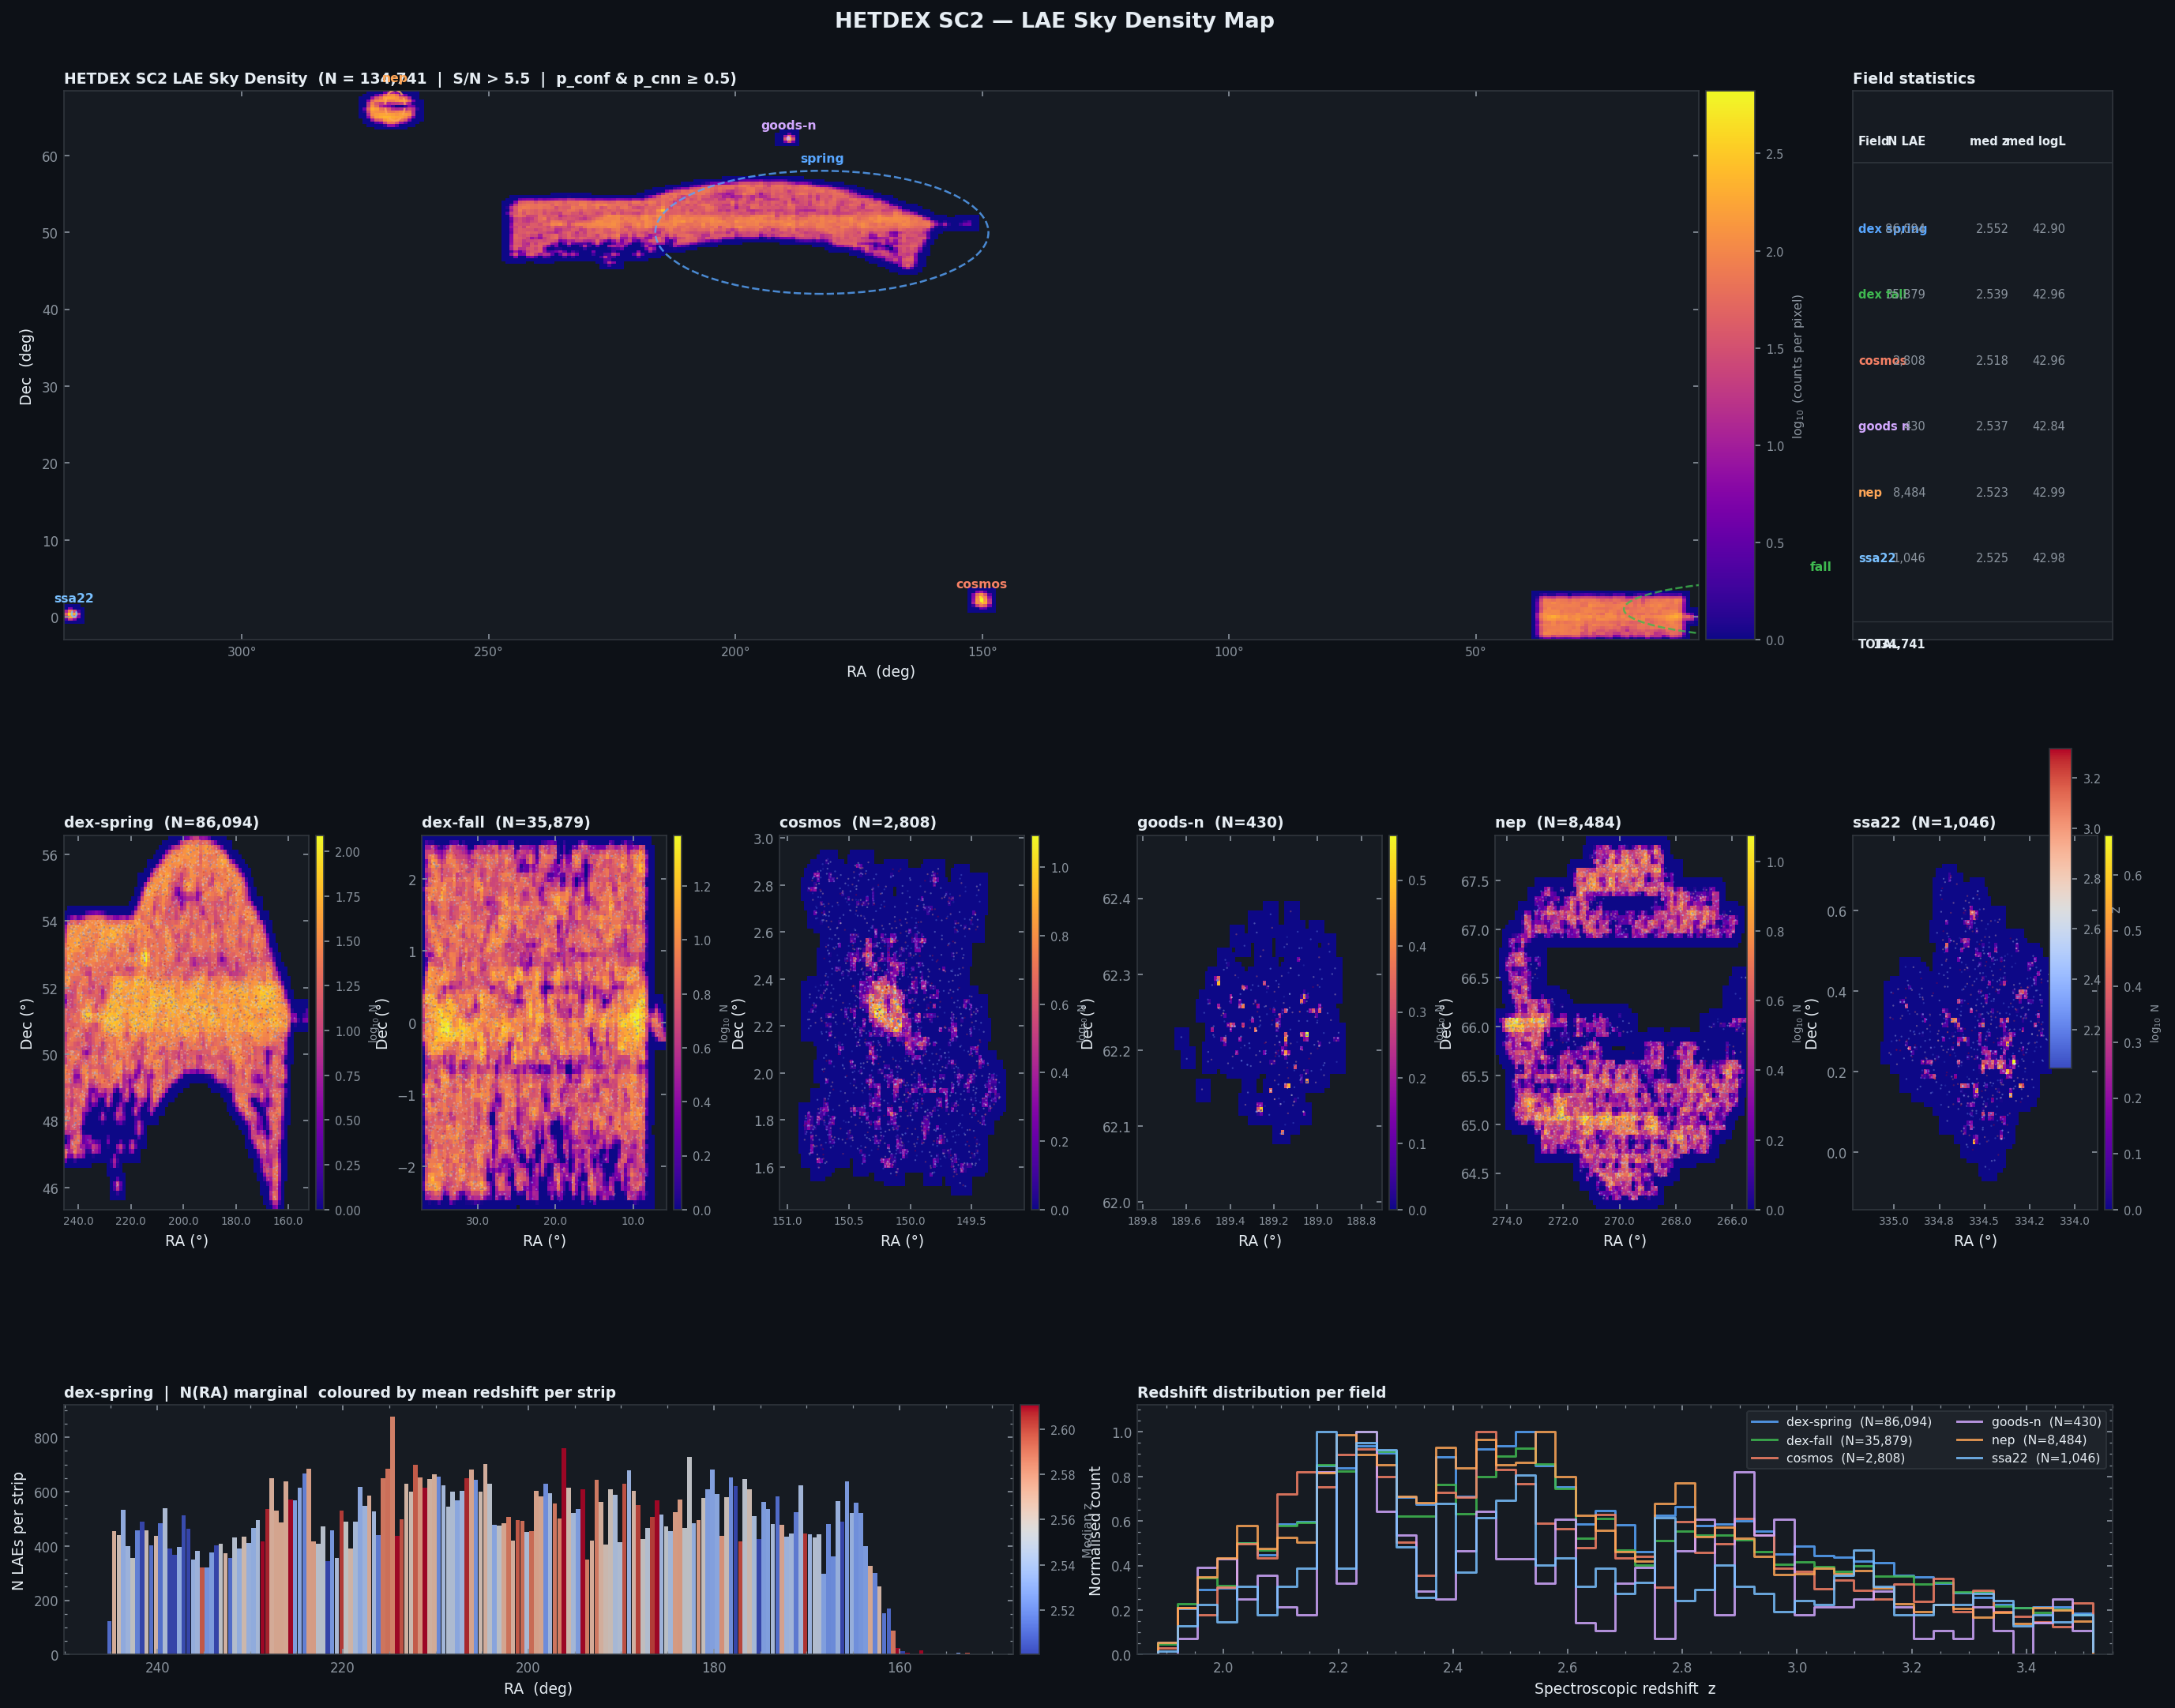

Write Python code to recreate this figure.
"""
hetdex_lae_skymap.py
====================
Sky density map of HETDEX SC2 LAE sources using matplotlib and astropy.
Plots RA/DEC in all survey fields with 2D histograms, per-field zoom panels,
and a redshift-coloured scatter overlay for the compact fields.

HETDEX survey fields
---------------------
  dex-spring   Primary spring field   RA ~130–235°, Dec ~42–58°   (~360 deg²)
  dex-fall     Primary fall field     RA ~320–40°,  Dec ~-2–4°    (~150 deg²)
  cosmos       COSMOS deep field      RA ~150°,     Dec ~+2°       (~3 deg²)
  goods-n      GOODS-N deep field     RA ~189°,     Dec ~+62°      (~0.05 deg²)
  nep          North Ecliptic Pole    RA ~266–272°, Dec ~65–68°    (~9 deg²)
  ssa22        SSA22 proto-cluster    RA ~334°,     Dec ~+0°       (~1 deg²)

Strategy
--------
1. Full-survey panel: 2D histogram of all LAEs in equatorial coordinates,
   RA plotted right-to-left (astronomical convention), coloured by log10
   source density, with per-field ellipse annotations.
2. Six per-field zoom panels: individual 2D histograms at native field
   resolution, with logL_lya colour scatter overlay.
3. Redshift evolution stripe: N(RA) marginal histogram for dex-spring,
   the largest field, coloured by mean redshift per RA slice.
4. Summary statistics panel: source count, sky area, and surface density
   per field.

Column names used (from SC2 source observation table, hetdex_sc2_v1.5.fits)
  RA, DEC, source_type, field, z_hetdex, logL_lya, sn, p_conf, p_cnn

Requirements
------------
  pip install astropy numpy matplotlib scipy

Data
----
  hetdex_sc2_v1.5.fits
  https://web.corral.tacc.utexas.edu/hetdex/HETDEX/pdr/pdr1/hetdex_source_catalog_2/
"""

# =============================================================================
# CELL 1 — CONFIGURATION
# =============================================================================

CATALOG_PATH = "hetdex_sc2_v1.5.fits"
SAVE_PATH    = "hetdex_lae_skymap.png"

# Quality cuts
MIN_SN     = 5.5
MIN_P_CONF = 0.5
MIN_P_CNN  = 0.5
BAD        = -999.0

# Histogram resolution per panel
FULL_BINS_RA  = 400    # full-survey panorama
FULL_BINS_DEC = 200
FIELD_BINS    = 80     # per-field zoom panels

# Known survey field footprints (ra_min, ra_max, dec_min, dec_max)
# Used for annotations — not for filtering (field column handles that)
FIELD_BOXES = {
    "dex-spring": (130.0, 235.0,  42.0,  58.0),
    "dex-fall"  : (320.0,  40.0,  -3.0,   5.0),   # wraps RA=0
    "cosmos"    : (149.5, 150.7,   1.7,   2.7),
    "goods-n"   : (188.9, 189.7,  62.0,  62.4),
    "nep"       : (264.0, 274.0,  64.5,  68.5),
    "ssa22"     : (333.5, 334.5,   0.0,   0.8),
}

FIELD_COLORS = {
    "dex-spring": "#58a6ff",
    "dex-fall"  : "#3fb950",
    "cosmos"    : "#f78166",
    "goods-n"   : "#d2a8ff",
    "nep"       : "#ffa657",
    "ssa22"     : "#79c0ff",
}

# =============================================================================
# CELL 2 — IMPORTS
# =============================================================================

import warnings
warnings.filterwarnings("ignore")

import numpy as np
import matplotlib
import matplotlib.pyplot as plt
import matplotlib.gridspec as gridspec
import matplotlib.colors as mcolors
import matplotlib.patches as mpatches
from matplotlib.ticker  import AutoMinorLocator, MultipleLocator
from mpl_toolkits.axes_grid1 import make_axes_locatable
from scipy.ndimage import gaussian_filter

from astropy.io    import fits
from astropy.table import Table
from astropy.coordinates import SkyCoord
import astropy.units as u

try:
    from IPython import get_ipython
    _ip = get_ipython()
    if _ip is not None:
        _ip.run_line_magic("matplotlib", "inline")
        matplotlib.rcParams["figure.dpi"] = 120
except Exception:
    pass

print("Imports OK.")

# =============================================================================
# CELL 3 — SYNTHETIC DATA GENERATOR
# =============================================================================

def make_synthetic_sc2(n=200_000, seed=42):
    """
    Realistic synthetic SC2 catalog mirroring the real survey footprint,
    class proportions, and redshift distributions.
    """
    rng = np.random.default_rng(seed)

    # Field populations (approximate real fractions)
    fields_cfg = [
        ("dex-spring", 0.50, 160, 50.0, 25,  3.0, (2.0, 3.4)),
        ("dex-fall",   0.33, 355,  0.5, 20,  3.5, (2.0, 3.4)),
        ("cosmos",     0.10, 150.1, 2.2, 0.6,0.5, (1.9, 3.5)),
        ("goods-n",    0.04, 189.3,62.2, 0.4,0.3, (1.9, 3.5)),
        ("nep",        0.02, 269.0,66.5, 2.0,1.5, (2.0, 3.2)),
        ("ssa22",      0.01, 334.0, 0.4, 0.4,0.4, (2.0, 3.0)),
    ]

    ra_all   = []
    dec_all  = []
    fld_all  = []
    z_all    = []
    sn_all   = []
    logL_all = []
    pc_all   = []
    pn_all   = []

    for fname, frac, ra_c, dec_c, ra_s, dec_s, z_range in fields_cfg:
        n_f   = int(n * frac)
        ra_f  = (rng.normal(ra_c, ra_s, n_f)) % 360
        dec_f = rng.normal(dec_c, dec_s, n_f)
        z_f   = rng.uniform(*z_range, n_f)
        sn_f  = np.abs(rng.lognormal(2.0, 0.5, n_f))
        logL_f= rng.uniform(42.0, 44.2, n_f)
        pc_f  = np.clip(rng.beta(4, 1.5, n_f), 0, 1)
        pn_f  = np.clip(rng.beta(3.5, 1.3, n_f), 0, 1)

        ra_all.extend(ra_f);   dec_all.extend(dec_f)
        fld_all.extend([fname]*n_f)
        z_all.extend(z_f);     sn_all.extend(sn_f)
        logL_all.extend(logL_f); pc_all.extend(pc_f)
        pn_all.extend(pn_f)

    tab = Table({
        "RA"          : np.array(ra_all,   dtype=np.float32),
        "DEC"         : np.array(dec_all,  dtype=np.float32),
        "source_type" : np.array(["lae"] * len(ra_all)),
        "field"       : np.array(fld_all),
        "z_hetdex"    : np.array(z_all,    dtype=np.float32),
        "logL_lya"    : np.array(logL_all, dtype=np.float32),
        "sn"          : np.array(sn_all,   dtype=np.float32),
        "p_conf"      : np.array(pc_all,   dtype=np.float32),
        "p_cnn"       : np.array(pn_all,   dtype=np.float32),
    })
    print(f"  Synthetic: {len(tab):,} sources across "
          f"{len(set(fld_all))} fields")
    return tab


# =============================================================================
# CELL 4 — LOAD CATALOG
# =============================================================================

def getcol(tab, *cands):
    lc = {c.lower(): c for c in tab.colnames}
    for c in cands:
        if c.lower() in lc:
            return lc[c.lower()]
    raise KeyError(f"None of {cands} found. "
                   f"Available: {list(tab.colnames)[:20]}")

print("Loading catalog ...")
try:
    hdul = fits.open(CATALOG_PATH, memmap=True)
    tab  = Table(hdul[1].data)
    hdul.close()
    tab.rename_columns(tab.colnames,
                       [c.lower() for c in tab.colnames])
    print(f"  Loaded {len(tab):,} rows, {len(tab.colnames)} columns")
    SYNTHETIC = False
except FileNotFoundError:
    print(f"  '{CATALOG_PATH}' not found — using synthetic data.")
    tab       = make_synthetic_sc2()
    SYNTHETIC = True
    tab.rename_columns(tab.colnames,
                       [c.lower() for c in tab.colnames])

# Resolve column names
RA_COL    = getcol(tab, "ra")
DEC_COL   = getcol(tab, "dec")
STYPE_COL = getcol(tab, "source_type")
FIELD_COL = getcol(tab, "field")
Z_COL     = getcol(tab, "z_hetdex")
LOGL_COL  = getcol(tab, "logl_lya")
SN_COL    = getcol(tab, "sn")
PCONF_COL = getcol(tab, "p_conf")
PCNN_COL  = getcol(tab, "p_cnn")

# =============================================================================
# CELL 5 — SELECT LAEs
# =============================================================================

stype = np.array([s.strip().lower() for s in tab[STYPE_COL]])
ra    = np.array(tab[RA_COL],    dtype=float)
dec   = np.array(tab[DEC_COL],   dtype=float)
z     = np.array(tab[Z_COL],     dtype=float)
logL  = np.array(tab[LOGL_COL],  dtype=float)
sn    = np.array(tab[SN_COL],    dtype=float)
pconf = np.array(tab[PCONF_COL], dtype=float)
pcnn  = np.array(tab[PCNN_COL],  dtype=float)
field = np.array([f.strip().lower() for f in tab[FIELD_COL]])

# Replace bad sentinels
for arr in [z, logL, sn, pconf, pcnn]:
    arr[arr == BAD] = np.nan

# LAE quality mask
mask = (
    (stype == "lae") &
    (sn    >= MIN_SN)    & np.isfinite(sn)    &
    (pconf >= MIN_P_CONF)& np.isfinite(pconf) &
    (pcnn  >= MIN_P_CNN) & np.isfinite(pcnn)  &
    np.isfinite(ra) & np.isfinite(dec)
)

ra_lae    = ra[mask];    dec_lae  = dec[mask]
z_lae     = z[mask];    logL_lae = logL[mask]
field_lae = field[mask]; sn_lae   = sn[mask]

# Identify unique fields present in the data
unique_fields = [f for f in
                 ["dex-spring","dex-fall","cosmos","goods-n","nep","ssa22"]
                 if f in np.unique(field_lae)]

print(f"\nLAEs selected: {mask.sum():,} / {len(tab):,}")
print(f"Fields present: {unique_fields}")
for f in unique_fields:
    n_f = (field_lae == f).sum()
    area = ((FIELD_BOXES[f][1] - FIELD_BOXES[f][0]) *
             (FIELD_BOXES[f][3] - FIELD_BOXES[f][2])
             if f != "dex-fall" else
             ((FIELD_BOXES[f][1] + 360 - FIELD_BOXES[f][0]) *
              (FIELD_BOXES[f][3] - FIELD_BOXES[f][2])))
    area_approx = abs(area) * np.cos(np.radians(
        0.5*(FIELD_BOXES[f][2]+FIELD_BOXES[f][3])))
    print(f"  {f:12s}: {n_f:8,} LAEs")

# =============================================================================
# CELL 6 — HELPER: 2D HISTOGRAM FOR ONE FIELD
# =============================================================================

def field_hist2d(ra_f, dec_f, n_bins=FIELD_BINS,
                 ra_range=None, dec_range=None, smooth=0.8):
    """
    Compute a 2D histogram of (RA, Dec) for one field.
    Returns (H, ra_edges, dec_edges) where H is source counts per pixel.
    Optionally Gaussian-smooth H for display.
    """
    if ra_range is None:
        pad = max(0.1, (ra_f.max() - ra_f.min()) * 0.05)
        ra_range = (ra_f.min() - pad, ra_f.max() + pad)
    if dec_range is None:
        pad = max(0.05, (dec_f.max() - dec_f.min()) * 0.05)
        dec_range = (dec_f.min() - pad, dec_f.max() + pad)

    H, ra_e, dec_e = np.histogram2d(
        ra_f, dec_f, bins=n_bins,
        range=[ra_range, dec_range]
    )
    if smooth > 0:
        H = gaussian_filter(H.astype(float), sigma=smooth)
    return H, ra_e, dec_e


def draw_hist2d(ax, H, ra_e, dec_e, cmap="plasma",
                log_scale=True, vmin=None, vmax=None,
                alpha=1.0):
    """
    Display 2D histogram on ax using pcolormesh.
    H is shaped (n_ra, n_dec); axes are ra (x) and dec (y).
    """
    ra_c  = 0.5 * (ra_e[:-1]  + ra_e[1:])
    dec_c = 0.5 * (dec_e[:-1] + dec_e[1:])

    if log_scale:
        H_plot = np.where(H > 0, np.log10(H), np.nan)
        label  = r"$\log_{10}$ (counts per pixel)"
    else:
        H_plot = np.where(H > 0, H, np.nan)
        label  = "Counts per pixel"

    RA_MESH, DEC_MESH = np.meshgrid(ra_c, dec_c, indexing="ij")
    im = ax.pcolormesh(RA_MESH, DEC_MESH, H_plot,
                       cmap=cmap, shading="auto",
                       vmin=vmin, vmax=vmax, alpha=alpha,
                       rasterized=True)
    return im, label


# =============================================================================
# CELL 7 — PLOTTING
# =============================================================================

plt.style.use("dark_background")
BG    = "#0d1117"
AX_BG = "#161b22"
SPINE = "#30363d"
TEXT  = "#e6edf3"
MUTED = "#8b949e"

def style_ax(ax, title="", xl="", yl="", invert_x=True):
    ax.set_facecolor(AX_BG)
    for sp in ax.spines.values():
        sp.set_color(SPINE)
    ax.tick_params(colors=MUTED, which="both", direction="in",
                   top=True, right=True, labelsize=8)
    ax.set_xlabel(xl, color=TEXT, fontsize=9)
    ax.set_ylabel(yl, color=TEXT, fontsize=9)
    if title:
        ax.set_title(title, color=TEXT, fontsize=9,
                     fontweight="bold", loc="left", pad=5)
    if invert_x:
        ax.invert_xaxis()

def add_colorbar(fig, ax, im, label, fontsize=7.5):
    divider = make_axes_locatable(ax)
    cax     = divider.append_axes("right", size="3%", pad=0.06)
    cb      = fig.colorbar(im, cax=cax)
    cb.set_label(label, color=MUTED, fontsize=fontsize)
    cb.ax.yaxis.set_tick_params(color=MUTED, labelsize=7)
    plt.setp(cb.ax.yaxis.get_ticklabels(), color=MUTED)
    cb.outline.set_edgecolor(SPINE)
    return cb

# ── Figure layout ─────────────────────────────────────────────────────────────
# Row 0: Full-survey panorama (wide) + statistics table
# Row 1: Per-field zoom panels (6 panels)
# Row 2: dex-spring RA marginal + redshift stripe

fig = plt.figure(figsize=(19, 15))
fig.patch.set_facecolor(BG)

gs = gridspec.GridSpec(
    3, 6, figure=fig,
    hspace=0.50, wspace=0.38,
    left=0.06, right=0.97,
    top=0.93,  bottom=0.05,
    height_ratios=[2.2, 1.5, 1.0],
)

ax_full  = fig.add_subplot(gs[0, :5])   # full-survey panorama
ax_stats = fig.add_subplot(gs[0, 5])    # statistics text panel

# Per-field zoom (row 1)
field_axes = {}
for i, fname in enumerate(["dex-spring","dex-fall","cosmos",
                            "goods-n","nep","ssa22"]):
    field_axes[fname] = fig.add_subplot(gs[1, i])

# Bottom row: RA profile + N(z) per field
ax_ra_prof = fig.add_subplot(gs[2, :3])  # RA marginal profile
ax_nz      = fig.add_subplot(gs[2, 3:])  # N(z) per field

# ── Panel 1: Full-survey panorama ─────────────────────────────────────────────
style_ax(ax_full,
         title=f"HETDEX SC2 LAE Sky Density  "
               f"(N = {mask.sum():,}  |  S/N > {MIN_SN}  |  "
               f"p_conf & p_cnn ≥ {MIN_P_CONF})",
         xl="RA  (deg)", yl="Dec  (deg)")

# Handle RA wrap for dex-fall (crosses RA=0)
ra_plot = ra_lae.copy()
# Shift dex-fall sources > 300° to negative so histogram is contiguous
fall_mask = (field_lae == "dex-fall") & (ra_plot > 180)
ra_plot[fall_mask] -= 360

ra_lo  = ra_plot.min() - 1
ra_hi  = ra_plot.max() + 1
dec_lo = dec_lae.min() - 0.5
dec_hi = dec_lae.max() + 0.5

H_full, ra_e_full, dec_e_full = field_hist2d(
    ra_plot, dec_lae,
    n_bins=[FULL_BINS_RA, FULL_BINS_DEC],
    ra_range=(ra_lo, ra_hi),
    dec_range=(dec_lo, dec_hi),
    smooth=0.5,
)

# Global log-density colour scale
h_max = np.nanmax(np.log10(np.where(H_full > 0, H_full, np.nan)))
im_full, lbl_full = draw_hist2d(
    ax_full, H_full, ra_e_full, dec_e_full,
    cmap="plasma", log_scale=True,
    vmin=0, vmax=h_max,
)

# Field boundary ellipses + labels
for fname in unique_fields:
    fb   = FIELD_BOXES[fname]
    fc   = FIELD_COLORS[fname]
    ra_c = fb[0] + (fb[1]-fb[0])/2 if fname != "dex-fall" else -20
    dec_c= (fb[2]+fb[3])/2
    ra_w = abs(fb[1]-fb[0]) if fname != "dex-fall" \
           else (fb[1]+360-fb[0])
    dec_w= fb[3]-fb[2]
    ell  = mpatches.Ellipse(
        (ra_c, dec_c),
        width=ra_w * np.cos(np.radians(dec_c)),
        height=dec_w,
        angle=0, edgecolor=fc, facecolor="none",
        lw=1.2, ls="--", alpha=0.80, zorder=5,
    )
    ax_full.add_patch(ell)
    ax_full.text(ra_c, dec_c + dec_w/2 + 0.8,
                 fname.replace("dex-",""),
                 color=fc, fontsize=7.5,
                 ha="center", va="bottom",
                 fontweight="bold", zorder=6)

ax_full.set_xlim(ra_hi, ra_lo)   # RA increases R→L
ax_full.set_ylim(dec_lo, dec_hi)

cb_full = add_colorbar(fig, ax_full, im_full, lbl_full)

# Custom RA tick labels (handle negative values back to > 180)
xticks = ax_full.get_xticks()
ax_full.set_xticklabels(
    [f"{t % 360:.0f}°" for t in xticks],
    color=MUTED, fontsize=7.5
)

# ── Panel 2: Statistics table ──────────────────────────────────────────────────
ax_stats.set_facecolor(AX_BG)
for sp in ax_stats.spines.values():
    sp.set_color(SPINE)
ax_stats.set_title("Field statistics", color=TEXT,
                   fontsize=9, fontweight="bold", loc="left", pad=5)
ax_stats.set_xticks([])
ax_stats.set_yticks([])
ax_stats.tick_params(colors=MUTED)

col_headers = ["Field", "N LAE", "med z", "med logL"]
col_x       = [0.02, 0.28, 0.60, 0.82]
row_y_start = 0.88
row_h       = 0.12

ax_stats.text(col_x[0], row_y_start + 0.04, col_headers[0],
              transform=ax_stats.transAxes, color=TEXT,
              fontsize=7.0, fontweight="bold", va="top")
for j, (hdr, cx) in enumerate(zip(col_headers[1:], col_x[1:])):
    ax_stats.text(cx, row_y_start + 0.04, hdr,
                  transform=ax_stats.transAxes, color=TEXT,
                  fontsize=7.0, fontweight="bold", va="top",
                  ha="right")

ax_stats.axhline(1 - (row_y_start - 0.01 + 0.04) * 0 - (1 - row_y_start + 0.01),
                 color=SPINE, lw=0.8)

for row_i, fname in enumerate(unique_fields):
    fm   = field_lae == fname
    n_f  = fm.sum()
    z_f  = z_lae[fm];    z_f  = z_f[np.isfinite(z_f)]
    lL_f = logL_lae[fm]; lL_f = lL_f[np.isfinite(lL_f)]
    z_med  = float(np.median(z_f))  if len(z_f)  > 0 else np.nan
    lL_med = float(np.median(lL_f)) if len(lL_f) > 0 else np.nan
    fc     = FIELD_COLORS.get(fname, TEXT)
    y_row  = row_y_start - (row_i + 1) * row_h

    ax_stats.text(col_x[0], y_row,
                  fname.replace("-"," "),
                  transform=ax_stats.transAxes,
                  color=fc, fontsize=7.0, va="top",
                  fontweight="bold")
    ax_stats.text(col_x[1], y_row,
                  f"{n_f:,}",
                  transform=ax_stats.transAxes,
                  color=MUTED, fontsize=7.0, va="top", ha="right")
    ax_stats.text(col_x[2], y_row,
                  f"{z_med:.3f}" if np.isfinite(z_med) else "—",
                  transform=ax_stats.transAxes,
                  color=MUTED, fontsize=7.0, va="top", ha="right")
    ax_stats.text(col_x[3], y_row,
                  f"{lL_med:.2f}" if np.isfinite(lL_med) else "—",
                  transform=ax_stats.transAxes,
                  color=MUTED, fontsize=7.0, va="top", ha="right")

# Total row
y_total = row_y_start - (len(unique_fields) + 1.3) * row_h
ax_stats.add_artist(__import__("matplotlib.lines", fromlist=["Line2D"]).Line2D(
    [0, 1], [y_total + 0.03, y_total + 0.03],
    transform=ax_stats.transAxes,
    color=SPINE, lw=0.6, solid_capstyle="butt"))
ax_stats.text(col_x[0], y_total,
              "TOTAL", transform=ax_stats.transAxes,
              color=TEXT, fontsize=7.0, va="top", fontweight="bold")
ax_stats.text(col_x[1], y_total,
              f"{mask.sum():,}",
              transform=ax_stats.transAxes,
              color=TEXT, fontsize=7.0, va="top", ha="right",
              fontweight="bold")

# ── Panel 3: Per-field zoom panels ─────────────────────────────────────────────
z_norm = matplotlib.colors.Normalize(
    vmin=np.nanpercentile(z_lae, 5),
    vmax=np.nanpercentile(z_lae, 95)
)
z_cmap = plt.cm.coolwarm

for fname in ["dex-spring","dex-fall","cosmos","goods-n","nep","ssa22"]:
    ax = field_axes[fname]
    fc = FIELD_COLORS[fname]
    fm = field_lae == fname

    style_ax(ax,
             title=f"{fname}  (N={fm.sum():,})",
             xl="RA (°)", yl="Dec (°)",
             invert_x=True)

    if fm.sum() < 3:
        ax.text(0.5, 0.5, "no data", ha="center", va="center",
                transform=ax.transAxes, color=MUTED, fontsize=8)
        continue

    ra_f   = ra_lae[fm];  dec_f = dec_lae[fm]
    z_f    = z_lae[fm];   lL_f  = logL_lae[fm]

    # RA range: handle dex-fall wrap
    if fname == "dex-fall":
        ra_f_plot = ra_f.copy()
        ra_f_plot[ra_f_plot > 180] -= 360
    else:
        ra_f_plot = ra_f

    ra_rng  = (ra_f_plot.min() - 0.2, ra_f_plot.max() + 0.2)
    dec_rng = (dec_f.min() - 0.1,     dec_f.max() + 0.1)

    H_f, ra_ef, dec_ef = field_hist2d(
        ra_f_plot, dec_f,
        n_bins=FIELD_BINS,
        ra_range=ra_rng,
        dec_range=dec_rng,
        smooth=0.6,
    )

    im_f, _ = draw_hist2d(ax, H_f, ra_ef, dec_ef,
                           cmap="plasma", log_scale=True,
                           vmin=0)

    # Scatter overlay: colour by redshift for compact fields
    max_scatter = 5000
    if fm.sum() > max_scatter:
        rng_sub = np.random.default_rng(42)
        sub_idx = rng_sub.choice(fm.sum(), size=max_scatter, replace=False)
        ra_sc, dec_sc, z_sc = (ra_f_plot[sub_idx],
                                dec_f[sub_idx], z_f[sub_idx])
    else:
        ra_sc, dec_sc, z_sc = ra_f_plot, dec_f, z_f

    sc = ax.scatter(ra_sc, dec_sc, c=z_sc,
                    cmap=z_cmap, norm=z_norm,
                    s=1.2, alpha=0.35, linewidths=0,
                    rasterized=True, zorder=4)

    ax.set_xlim(ra_rng[1], ra_rng[0])   # inverted RA
    ax.set_ylim(*dec_rng)

    # RA tick labels: handle negative back to > 180
    xticks = ax.get_xticks()
    ax.set_xticklabels(
        [f"{t%360:.1f}" for t in xticks], color=MUTED, fontsize=6.5
    )

    # Small per-field colourbar
    cb_f = add_colorbar(fig, ax, im_f,
                        r"$\log_{10}$ N", fontsize=6.5)

# Shared z colourbar (right of last field panel)
sm_z = plt.cm.ScalarMappable(cmap=z_cmap, norm=z_norm)
sm_z.set_array([])
# Place it at right edge of the nep panel
ax_nep = field_axes["nep"]
divider_nep = make_axes_locatable(ax_nep)
cax_z = fig.add_axes([0.942, 0.38, 0.010, 0.18])
cb_z  = fig.colorbar(sm_z, cax=cax_z)
cb_z.set_label("z", color=MUTED, fontsize=8)
cb_z.ax.yaxis.set_tick_params(color=MUTED, labelsize=7)
plt.setp(cb_z.ax.yaxis.get_ticklabels(), color=MUTED)
cb_z.outline.set_edgecolor(SPINE)

# ── Panel 4: RA marginal profile for dex-spring ───────────────────────────────
ax_ra_prof.set_facecolor(AX_BG)
for sp in ax_ra_prof.spines.values():
    sp.set_color(SPINE)
ax_ra_prof.tick_params(colors=MUTED, which="both", direction="in",
                       top=True, right=True, labelsize=8)
ax_ra_prof.set_title(
    "dex-spring  |  N(RA) marginal  coloured by mean redshift per strip",
    color=TEXT, fontsize=9, fontweight="bold", loc="left", pad=5)
ax_ra_prof.set_xlabel("RA  (deg)", color=TEXT, fontsize=9)
ax_ra_prof.set_ylabel("N LAEs per strip", color=TEXT, fontsize=9)

sp_mask = field_lae == "dex-spring"
ra_sp   = ra_lae[sp_mask]
z_sp    = z_lae[sp_mask]

ra_strip_edges = np.arange(ra_sp.min(), ra_sp.max() + 0.5, 0.5)
n_strips = len(ra_strip_edges) - 1
strip_counts = np.zeros(n_strips)
strip_z_med  = np.full(n_strips, np.nan)

for i in range(n_strips):
    in_strip = ((ra_sp >= ra_strip_edges[i]) &
                (ra_sp <  ra_strip_edges[i+1]))
    strip_counts[i] = in_strip.sum()
    if in_strip.sum() > 0:
        zs = z_sp[in_strip]
        strip_z_med[i] = float(np.median(zs[np.isfinite(zs)])
                               if np.isfinite(zs).sum() > 0 else np.nan)

strip_centers = 0.5 * (ra_strip_edges[:-1] + ra_strip_edges[1:])

z_bar_norm = matplotlib.colors.Normalize(
    vmin=np.nanpercentile(strip_z_med, 5),
    vmax=np.nanpercentile(strip_z_med, 95)
)
bar_colors = plt.cm.coolwarm(z_bar_norm(strip_z_med))

for i in range(n_strips):
    ax_ra_prof.bar(
        strip_centers[i], strip_counts[i],
        width=0.48,
        color=bar_colors[i], alpha=0.85,
        linewidth=0,
    )
ax_ra_prof.invert_xaxis()
ax_ra_prof.xaxis.set_minor_locator(AutoMinorLocator())
ax_ra_prof.yaxis.set_minor_locator(AutoMinorLocator())

# Colourbar for the RA strip
sm_ra = plt.cm.ScalarMappable(cmap="coolwarm", norm=z_bar_norm)
sm_ra.set_array([])
cax_ra = make_axes_locatable(ax_ra_prof).append_axes(
    "right", size="2%", pad=0.06)
cb_ra = fig.colorbar(sm_ra, cax=cax_ra)
cb_ra.set_label("Median z", color=MUTED, fontsize=7.5)
cb_ra.ax.yaxis.set_tick_params(color=MUTED, labelsize=7)
plt.setp(cb_ra.ax.yaxis.get_ticklabels(), color=MUTED)
cb_ra.outline.set_edgecolor(SPINE)

# ── Panel 5: N(z) per field ───────────────────────────────────────────────────
ax_nz.set_facecolor(AX_BG)
for sp in ax_nz.spines.values():
    sp.set_color(SPINE)
ax_nz.tick_params(colors=MUTED, which="both", direction="in",
                  top=True, right=True, labelsize=8)
ax_nz.set_title("Redshift distribution per field",
                color=TEXT, fontsize=9, fontweight="bold",
                loc="left", pad=5)
ax_nz.set_xlabel("Spectroscopic redshift  z", color=TEXT, fontsize=9)
ax_nz.set_ylabel("Normalised count", color=TEXT, fontsize=9)

z_bins = np.linspace(1.85, 3.55, 50)
bottom = np.zeros(len(z_bins) - 1)

for fname in unique_fields:
    fm   = field_lae == fname
    z_f  = z_lae[fm]
    z_f  = z_f[np.isfinite(z_f)]
    if len(z_f) < 5:
        continue
    h, _ = np.histogram(z_f, bins=z_bins)
    h_norm = h / max(h.max(), 1)
    ax_nz.step(z_bins[:-1], h_norm,
               where="post", color=FIELD_COLORS[fname],
               lw=1.4, alpha=0.85,
               label=f"{fname}  (N={fm.sum():,})")

ax_nz.set_xlim(z_bins[0], z_bins[-1])
ax_nz.set_ylim(0, 1.12)
ax_nz.xaxis.set_minor_locator(AutoMinorLocator())
ax_nz.yaxis.set_minor_locator(AutoMinorLocator())
ax_nz.legend(fontsize=7.5, facecolor="#21262d",
             edgecolor=SPINE, labelcolor=TEXT,
             loc="upper right", ncol=2)

# ── Super-title ───────────────────────────────────────────────────────────────
syn_tag = "  [SYNTHETIC DATA]" if SYNTHETIC else ""
fig.suptitle(
    "HETDEX SC2 — LAE Sky Density Map" + syn_tag,
    color=TEXT, fontsize=13, fontweight="bold", y=0.975,
)

if SAVE_PATH:
    fig.savefig(SAVE_PATH, dpi=150, bbox_inches="tight", facecolor=BG)
    print(f"\nSaved -> {SAVE_PATH}")
plt.show()

# =============================================================================
# CELL 8 — SUMMARY
# =============================================================================

print("\n" + "=" * 60)
print("  HETDEX SC2 LAE Sky Density — Summary")
print("=" * 60)
print(f"  Total LAEs (all fields)  : {mask.sum():,}")
print(f"  S/N > {MIN_SN}  |  "
      f"p_conf ≥ {MIN_P_CONF}  |  p_cnn ≥ {MIN_P_CNN}")
print(f"\n  {'Field':<14}  {'N LAE':>8}  "
      f"{'frac':>6}  {'med z':>7}  {'med logL':>9}")
print("  " + "-"*50)
for fname in unique_fields:
    fm   = field_lae == fname
    n_f  = fm.sum()
    frac = n_f / mask.sum()
    z_f  = z_lae[fm];    z_f  = z_f[np.isfinite(z_f)]
    lL_f = logL_lae[fm]; lL_f = lL_f[np.isfinite(lL_f)]
    z_med  = float(np.median(z_f))  if len(z_f)  else np.nan
    lL_med = float(np.median(lL_f)) if len(lL_f) else np.nan
    print(f"  {fname:<14}  {n_f:>8,}  {frac:>6.3f}  "
          f"{z_med:>7.3f}  {lL_med:>9.3f}")
print("=" * 60)
